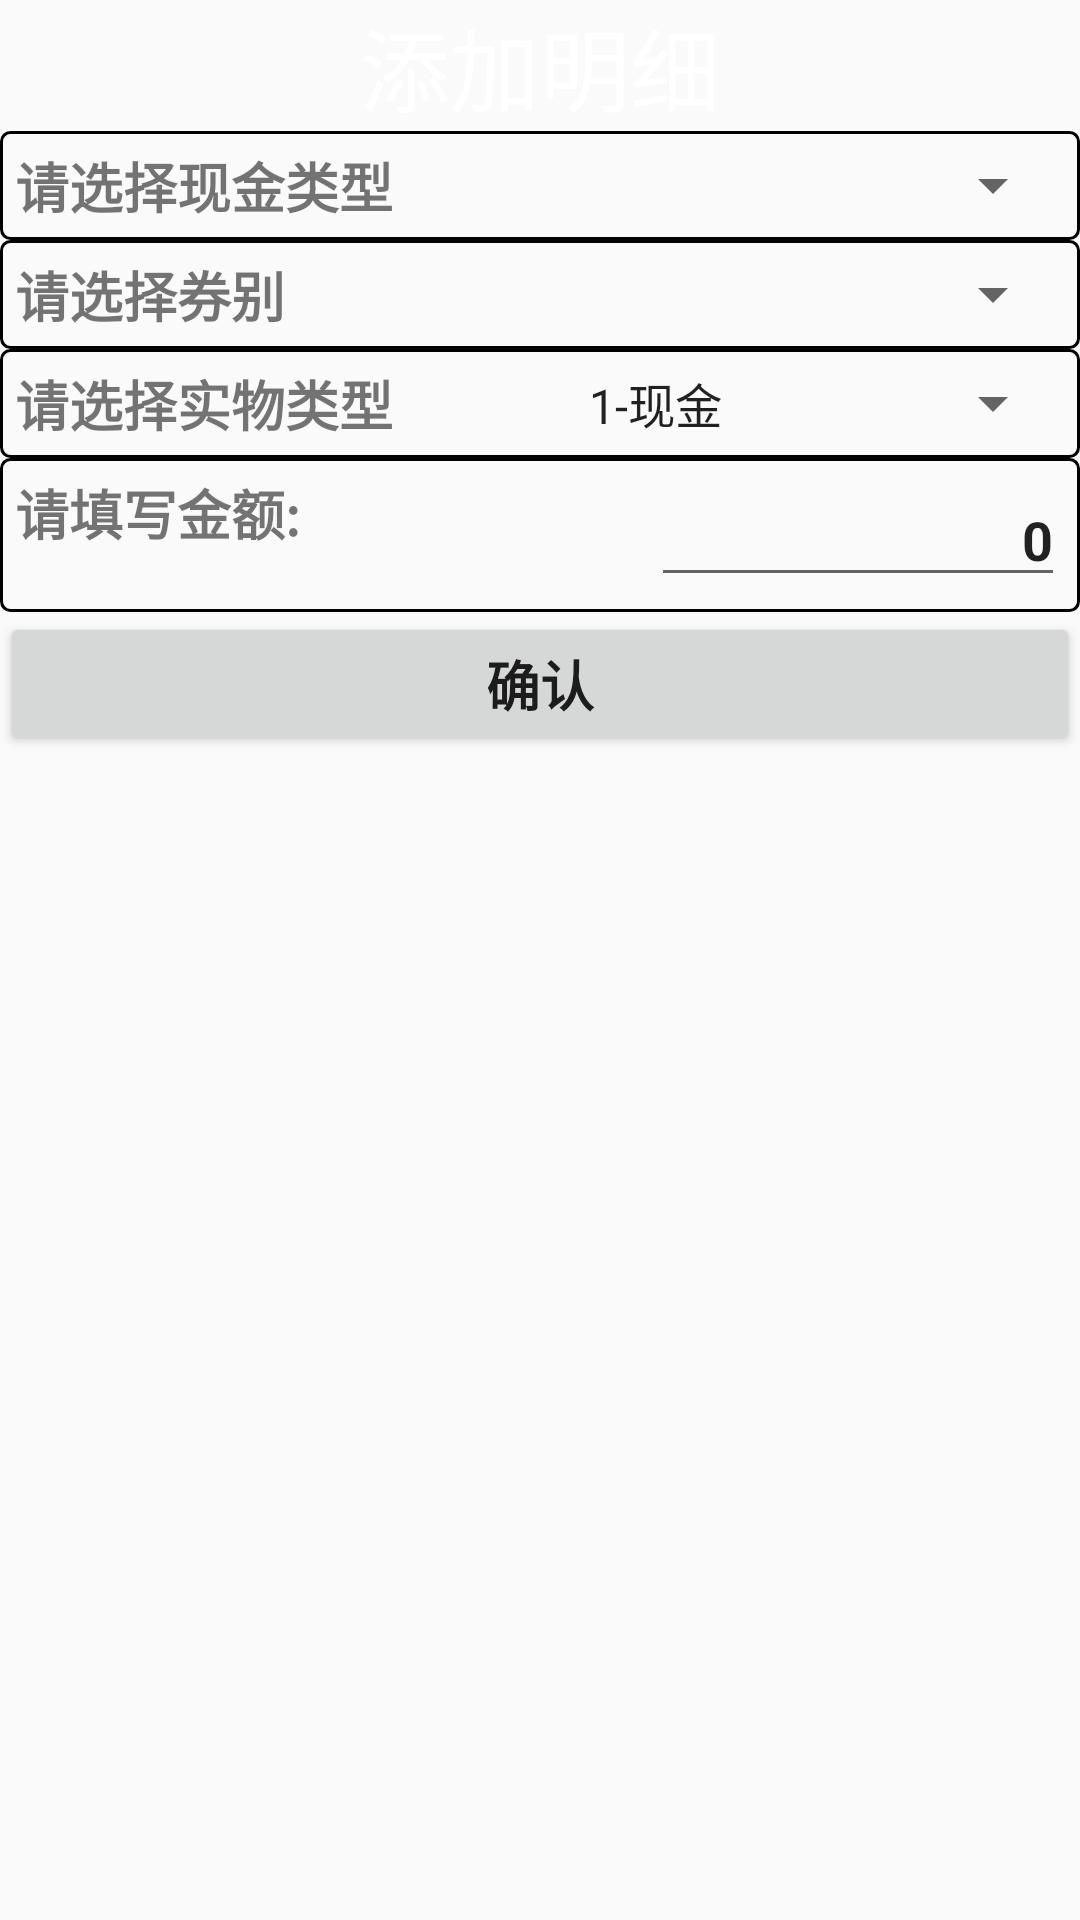

Reconstruct the res/layout file that produces this screen, plus the resources it refers to.
<!-- AndroidManifest.xml: application theme Theme.AreaCashCenter -->
<!-- res/layout/activity_addcashactivty.xml -->
<?xml version="1.0" encoding="utf-8"?>
<android.support.constraint.ConstraintLayout xmlns:android="http://schemas.android.com/apk/res/android"
    xmlns:app="http://schemas.android.com/apk/res-auto"
    xmlns:tools="http://schemas.android.com/tools"
    android:layout_width="match_parent"
    android:layout_height="match_parent"
    tools:context=".AddCashActivity">

    <LinearLayout
        android:layout_width="match_parent"
        android:layout_height="match_parent"
        android:orientation="vertical">

        <TextView
            android:id="@+id/textView2"
            android:layout_width="match_parent"
            android:layout_height="wrap_content"
            android:background="@mipmap/bgtopbar"
            android:text="添加明细"
            android:textAlignment="center"
            android:textColor="@color/white"
            android:textSize="30sp" />


        <LinearLayout
            android:layout_width="match_parent"
            android:layout_height="wrap_content"
            android:orientation="horizontal"
            android:background="@drawable/tv_border"
            >
            <TextView
                android:layout_width="wrap_content"
                android:layout_height="match_parent"
                android:layout_weight="1"
                android:text="请选择现金类型"
                android:textAlignment="viewStart"
                android:textSize="18sp"
                android:textStyle="bold" />
            <Spinner
                android:id="@+id/sp_cashtypeid"
                android:layout_width="wrap_content"
                android:layout_height="match_parent"
                android:layout_weight="1"
                android:spinnerMode="dialog" />
        </LinearLayout>

        <LinearLayout
            android:layout_width="match_parent"
            android:layout_height="wrap_content"
            android:orientation="horizontal"
            android:background="@drawable/tv_border">
            <TextView
                android:layout_width="wrap_content"
                android:layout_height="match_parent"
                android:layout_weight="1"
                android:text="请选择券别"
                android:textAlignment="viewStart"
                android:textSize="18sp"
                android:textStyle="bold" />
            <Spinner
                android:id="@+id/sp_cashvoucherid"
                android:layout_width="wrap_content"
                android:layout_height="match_parent"
                android:layout_weight="1"
                android:spinnerMode="dialog" />
        </LinearLayout>

        <LinearLayout
            android:layout_width="match_parent"
            android:layout_height="wrap_content"
            android:orientation="horizontal"
            android:background="@drawable/tv_border">
            <TextView
                android:layout_width="wrap_content"
                android:layout_height="match_parent"
                android:layout_weight="1"
                android:text="请选择实物类型"
                android:textAlignment="viewStart"
                android:textSize="18sp"
                android:textStyle="bold" />
            <Spinner
                android:id="@+id/sp_physicaltypeid"
                android:layout_width="wrap_content"
                android:layout_height="match_parent"
                android:layout_weight="1"
                android:spinnerMode="dialog"
                android:entries="@array/physicaltypes"
                />
        </LinearLayout>

        <LinearLayout
            android:layout_width="match_parent"
            android:layout_height="wrap_content"
            android:orientation="horizontal"
            android:background="@drawable/tv_border">
            <TextView
                android:layout_width="wrap_content"
                android:layout_height="match_parent"
                android:layout_weight="1"
                android:text="请填写金额:"
                android:textAlignment="viewStart"
                android:textSize="18sp"
                android:textStyle="bold"
               />

            <EditText
                android:id="@+id/et_cashmoney"
                android:layout_width="wrap_content"
                android:layout_height="match_parent"
                android:layout_weight="1"
                android:text="0"
                android:textAlignment="viewEnd"
                android:textSize="18sp"
                android:textStyle="bold"
                android:inputType="numberDecimal"
                android:selectAllOnFocus="true"/>

        </LinearLayout>

        <Button
            android:id="@+id/btn_addcashsub"
            android:layout_width="match_parent"
            android:layout_height="wrap_content"
            android:text="确认"
            android:textSize="18sp"
            android:textStyle="bold" />
    </LinearLayout>
</android.support.constraint.ConstraintLayout>
<!-- resources referenced by this layout -->
<resources>
  <string-array name="physicaltypes">
          <item>1-现金</item>
      </string-array>
  <color name="white">#FFFFFFFF</color>
  <!-- drawable tv_border (drawable) -->
  <?xml version="1.0" encoding="utf-8"?>
  <shape xmlns:android="http://schemas.android.com/apk/res/android">
      
      
  
      
      <stroke
          android:width="1dip"
          android:color="#000000" />
      
      <corners android:radius="3dp" />
      
      <padding
          android:bottom="5dp"
          android:left="5dp"
          android:right="5dp"
          android:top="5dp" />
      
      
      
      
  </shape>
  <style name="Theme.AreaCashCenter" parent="Theme.AppCompat.Light.DarkActionBar">
          
          <item name="colorPrimary">@color/purple_500</item>
          <item name="colorPrimaryDark">@color/purple_700</item>
          <item name="colorAccent">@color/teal_200</item>
          
      </style>
  <color name="purple_500">#FF6200EE</color>
  <color name="purple_700">#FF3700B3</color>
  <color name="teal_200">#FF03DAC5</color>
</resources>
